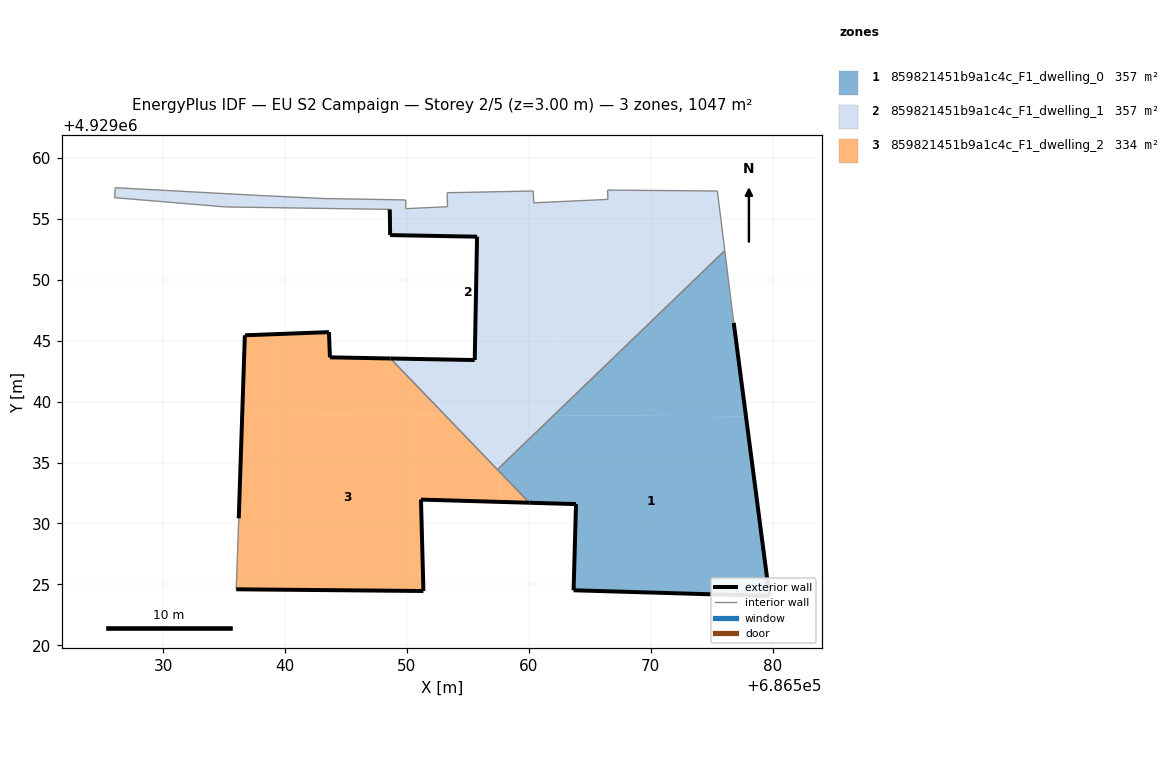
=== STOREY PLAN SPEC (per zone: floor XY polygon, exterior-wall plan segments, windows/doors) ===
zone 1: 859821451b9a1c4c_F1_dwelling_0  (356.9 m²)
  floor: (686579.74, 4929024.05) (686577.82, 4929038.79) (686562.05, 4929038.87) (686557.68, 4929034.67) (686557.68, 4929034.16) (686560.05, 4929031.70) (686563.88, 4929031.59) (686563.68, 4929024.52)
  floor: (686577.82, 4929038.79) (686576.82, 4929046.46) (686576.08, 4929052.38) (686562.23, 4929039.05) (686562.23, 4929038.87)
  floor: (686557.68, 4929034.16) (686557.68, 4929034.67) (686557.43, 4929034.42)
  floor: (686562.23, 4929038.87) (686562.23, 4929039.05) (686562.05, 4929038.87)
  exterior wall: (686579.74, 4929024.05) – (686563.68, 4929024.52)  [16.1 m]
  exterior wall: (686563.68, 4929024.52) – (686563.88, 4929031.59)  [7.1 m]
  exterior wall: (686563.88, 4929031.59) – (686560.05, 4929031.70)  [3.8 m]
  exterior wall: (686576.82, 4929046.46) – (686579.74, 4929024.05)  [22.6 m]
  interior walls: 3
zone 2: 859821451b9a1c4c_F1_dwelling_1  (356.9 m²)
  floor: (686576.08, 4929052.38) (686575.47, 4929057.27) (686566.46, 4929057.35) (686566.50, 4929056.59) (686562.31, 4929056.39) (686562.23, 4929039.05)
  floor: (686562.23, 4929039.05) (686562.31, 4929056.39) (686560.41, 4929056.31) (686560.37, 4929057.27) (686553.30, 4929057.13) (686553.34, 4929055.99) (686549.92, 4929055.83) (686549.90, 4929056.54) (686543.24, 4929056.66) (686537.53, 4929056.93) (686526.08, 4929057.55) (686526.02, 4929056.73) (686535.13, 4929055.97) (686548.60, 4929055.77) (686548.63, 4929053.66) (686555.76, 4929053.53) (686555.57, 4929043.41) (686548.65, 4929043.54) (686553.10, 4929038.91) (686562.05, 4929038.87)
  floor: (686562.05, 4929038.87) (686557.70, 4929038.89) (686557.68, 4929034.67)
  floor: (686557.68, 4929034.67) (686557.70, 4929038.89) (686553.10, 4929038.91) (686557.43, 4929034.42)
  exterior wall: (686548.65, 4929043.54) – (686555.57, 4929043.41)  [6.9 m]
  exterior wall: (686555.57, 4929043.41) – (686555.76, 4929053.53)  [10.1 m]
  exterior wall: (686555.76, 4929053.53) – (686548.63, 4929053.66)  [7.1 m]
  exterior wall: (686548.63, 4929053.66) – (686548.60, 4929055.77)  [2.1 m]
  interior walls: 17
zone 3: 859821451b9a1c4c_F1_dwelling_2  (333.7 m²)
  floor: (686553.10, 4929038.91) (686548.65, 4929043.54) (686543.69, 4929043.63) (686543.61, 4929045.70) (686536.71, 4929045.44) (686536.49, 4929038.99)
  floor: (686551.36, 4929024.46) (686551.16, 4929031.96) (686557.67, 4929031.77) (686557.68, 4929034.16) (686553.10, 4929038.91) (686536.49, 4929038.99) (686536.21, 4929030.42) (686536.00, 4929024.60)
  floor: (686560.05, 4929031.70) (686557.68, 4929034.16) (686557.67, 4929031.77)
  exterior wall: (686536.21, 4929030.42) – (686536.71, 4929045.44)  [15.0 m]
  exterior wall: (686536.71, 4929045.44) – (686543.61, 4929045.70)  [6.9 m]
  exterior wall: (686543.61, 4929045.70) – (686543.69, 4929043.63)  [2.1 m]
  exterior wall: (686543.69, 4929043.63) – (686548.65, 4929043.54)  [5.0 m]
  exterior wall: (686560.05, 4929031.70) – (686551.16, 4929031.96)  [8.9 m]
  exterior wall: (686551.16, 4929031.96) – (686551.36, 4929024.46)  [7.5 m]
  exterior wall: (686551.36, 4929024.46) – (686536.00, 4929024.60)  [15.4 m]
  interior walls: 3

=== DERIVED (storey summary) ===
Building: EU S2 Campaign
Storey: 2 of 5  (floor level z = 3.00 m)
Storey gross floor area: 1047.4 m²
Zones on this storey: 3
  - 859821451b9a1c4c_F1_dwelling_0: floor 356.9 m²; exterior wall 49.6 m (148.7 m²); WWR 0.0%
  - 859821451b9a1c4c_F1_dwelling_1: floor 356.9 m²; exterior wall 26.3 m (78.8 m²); WWR 0.0%
  - 859821451b9a1c4c_F1_dwelling_2: floor 333.7 m²; exterior wall 60.7 m (182.2 m²); WWR 0.0%
Zone adjacency (shared interzone walls):
  - 859821451b9a1c4c_F1_dwelling_0 ↔ 859821451b9a1c4c_F1_dwelling_1
  - 859821451b9a1c4c_F1_dwelling_0 ↔ 859821451b9a1c4c_F1_dwelling_2
  - 859821451b9a1c4c_F1_dwelling_1 ↔ 859821451b9a1c4c_F1_dwelling_2